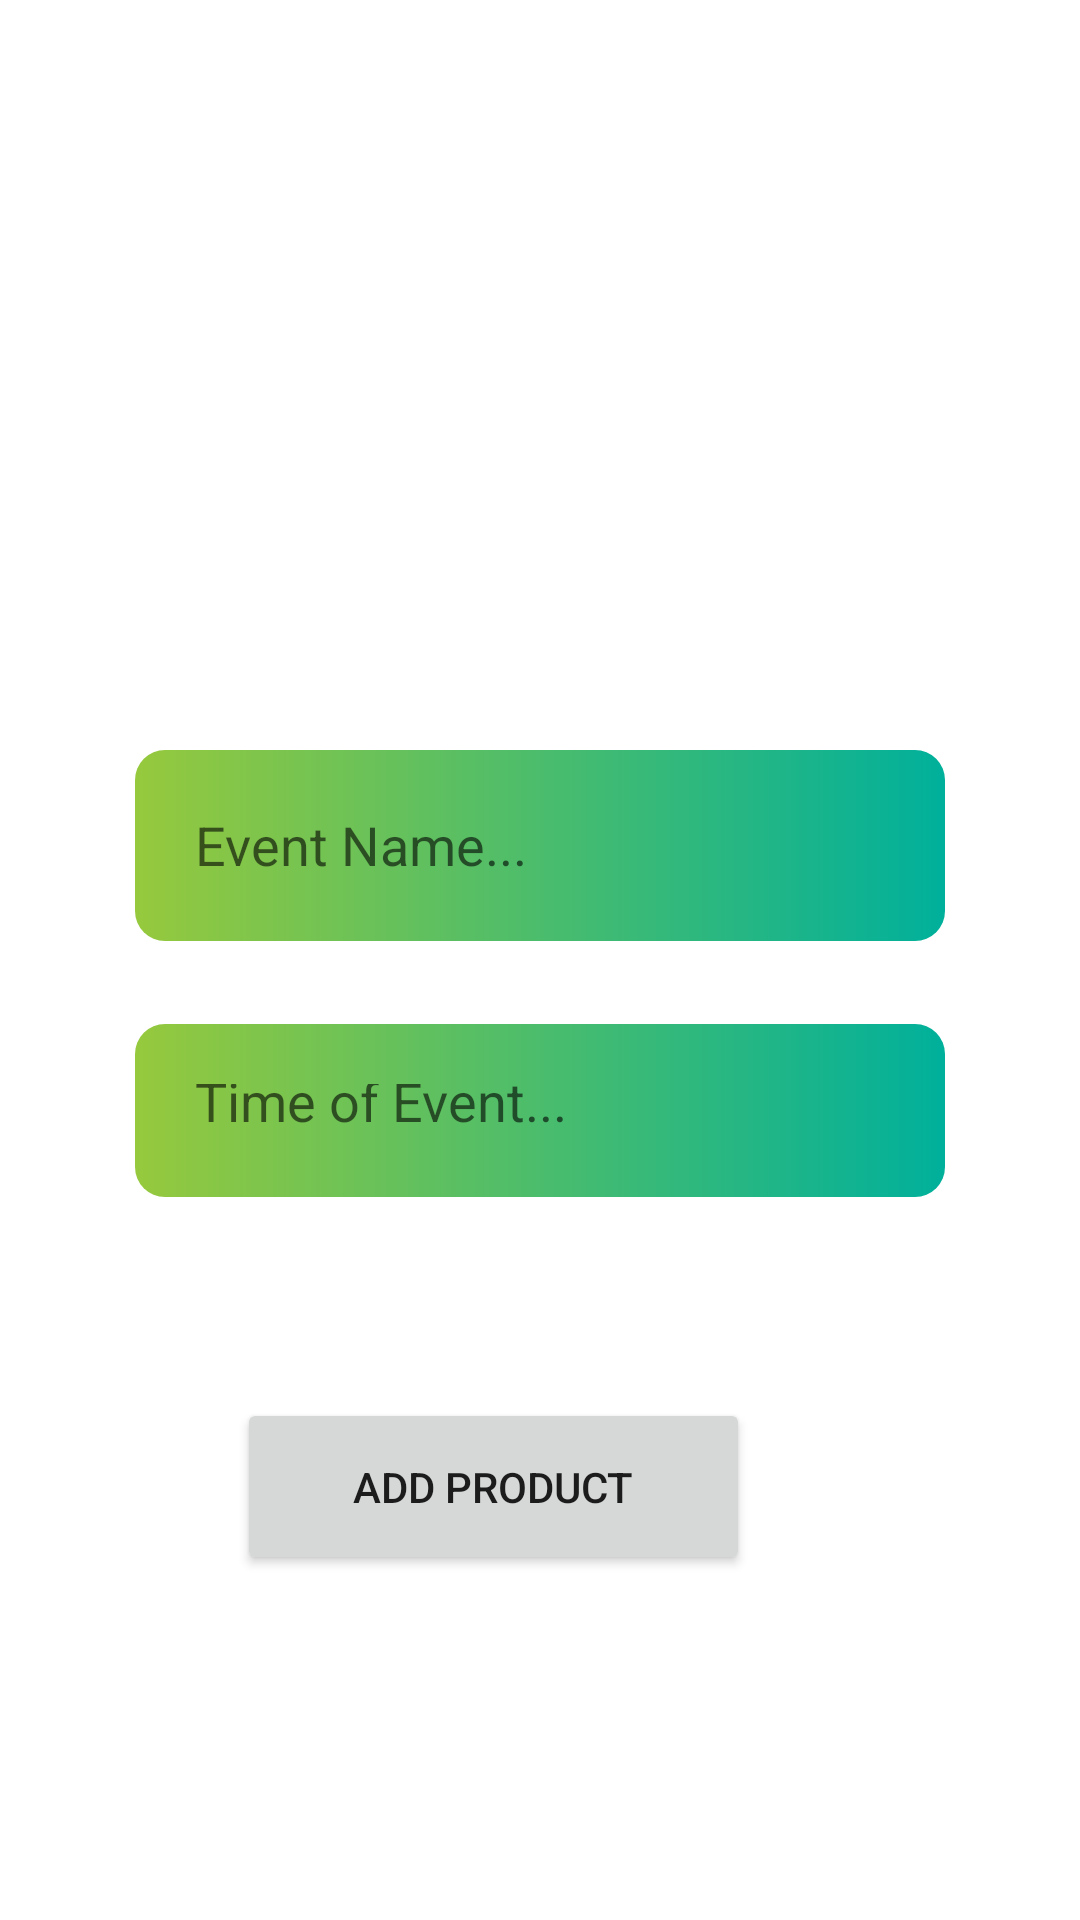

Write the Android layout XML for this screen, with the resource values it uses.
<!-- AndroidManifest.xml: application theme Theme.CountYourCarbon00 -->
<!-- res/layout/activity_admin_add_new_product.xml -->
<?xml version="1.0" encoding="utf-8"?>
<RelativeLayout xmlns:android="http://schemas.android.com/apk/res/android"
    xmlns:app="http://schemas.android.com/apk/res-auto"
    xmlns:tools="http://schemas.android.com/tools"
    android:layout_width="match_parent"
    android:layout_height="match_parent"
    tools:context=".AdminAddNewProductActivity">

    <ImageView
        android:id="@+id/select_product_image"
        android:layout_width="350dp"
        android:layout_height="200dp"
        android:layout_alignParentTop="true"
        android:layout_centerHorizontal="true"
        android:layout_marginTop="10dp"
        android:cropToPadding="false"
        android:scaleType="centerCrop"
        android:src="@drawable/select_product_image" />


    <EditText
        android:id="@+id/product_name"
        android:layout_width="match_parent"
        android:layout_height="wrap_content"
        android:layout_alignBottom="@+id/select_product_image"
        android:layout_alignParentTop="true"
        android:layout_centerHorizontal="true"
        android:layout_marginLeft="45dp"
        android:layout_marginTop="250dp"
        android:layout_marginRight="45dp"
        android:layout_marginBottom="-104dp"
        android:background="@drawable/trending_background_"
        android:hint="Event Name..."
        android:inputType="textMultiLine"
        android:padding="20dp" />

    <EditText
        android:id="@+id/product_description"
        android:layout_width="286dp"
        android:layout_height="36dp"
        android:layout_below="@+id/product_name"
        android:layout_alignParentBottom="true"
        android:layout_centerInParent="true"
        android:layout_marginLeft="45dp"
        android:layout_marginTop="125dp"
        android:layout_marginRight="45dp"
        android:layout_marginBottom="333dp"
        android:background="@drawable/trending_background_"
        android:hint="Event Details..."
        android:inputType="textMultiLine"
        android:padding="20dp" />

    <EditText
        android:id="@+id/product_price"
        android:layout_width="295dp"
        android:layout_height="58dp"
        android:layout_alignTop="@+id/add_new_product"
        android:layout_alignParentBottom="true"
        android:layout_centerHorizontal="true"
        android:layout_marginLeft="45dp"
        android:layout_marginTop="-125dp"
        android:layout_marginRight="45dp"
        android:layout_marginBottom="241dp"
        android:background="@drawable/trending_background_"
        android:hint="Time of Event..."
        android:inputType="textMultiLine"
        android:padding="20dp" />

    <Button
        android:id="@+id/add_new_product"
        android:layout_width="204dp"
        android:layout_height="59dp"
        android:layout_alignParentStart="true"
        android:layout_alignParentEnd="true"
        android:layout_alignParentBottom="true"
        android:layout_marginStart="79dp"
        android:layout_marginEnd="110dp"
        android:layout_marginBottom="115dp"
        android:text="Add Product" />

</RelativeLayout>
<!-- resources referenced by this layout -->
<resources>
  <!-- drawable trending_background_ (drawable) -->
  <?xml version="1.0" encoding="utf-8"?>
  <shape xmlns:android="http://schemas.android.com/apk/res/android">
      android:shape="rectangle>
  
      <gradient
          android:angle="360"
          android:endColor="@color/colorTrendingStart"
          android:startColor="@color/colorTrendingEnd" />
  
      <corners android:radius="10dp" />
  </shape>
  <style name="Theme.CountYourCarbon00" parent="Theme.MaterialComponents.DayNight.DarkActionBar">
          
          <item name="colorPrimary">@color/purple_500</item>
          <item name="colorPrimaryVariant">@color/purple_700</item>
          <item name="colorOnPrimary">@color/white</item>
          
          <item name="colorSecondary">@color/teal_200</item>
          <item name="colorSecondaryVariant">@color/purple_700</item>
          <item name="colorOnSecondary">@color/colorPrimaryDark</item>
          
          <item name="android:statusBarColor" tools:targetApi="l">?attr/colorPrimaryVariant</item>
          
      </style>
  <color name="colorTrendingStart">#00B09B</color>
  <color name="colorTrendingEnd">#96C93D</color>
  <color name="purple_500">#29672B</color>
  <color name="purple_700">#6EA348</color>
  <color name="white">#FFFFFFFF</color>
  <color name="teal_200">#FF03DAC5</color>
  <color name="colorPrimaryDark">#1F3902</color>
</resources>
